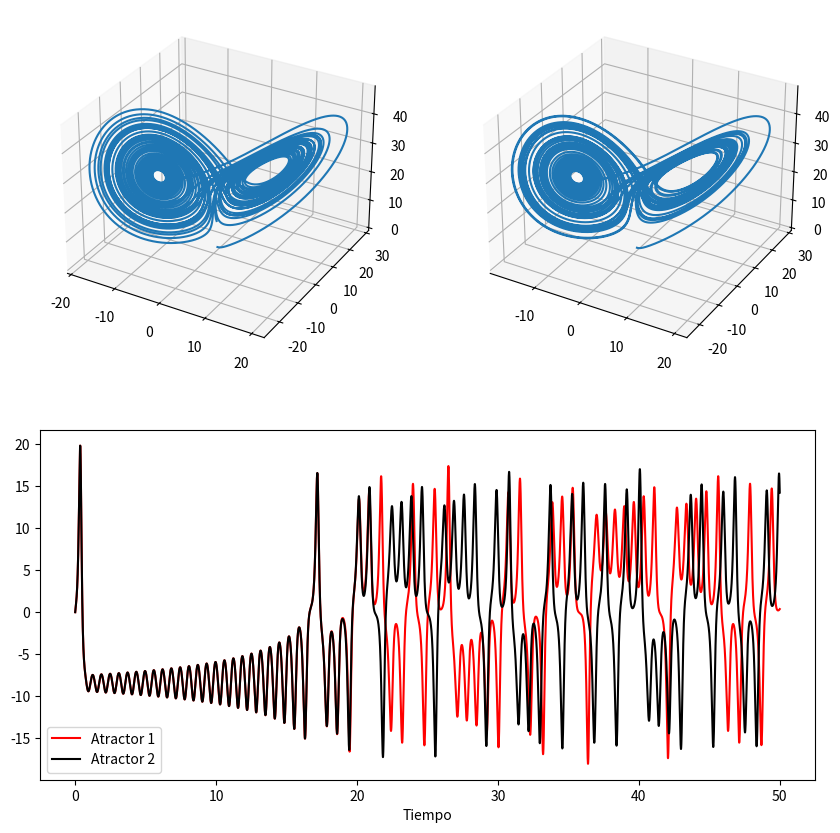

Here is the Python script that generated this plot:
# Codigo para obtener la solución númerica del atractor de lotentz

import numpy as np
import matplotlib.pyplot as plt
from scipy.integrate import odeint


def Sistema(CI, t, p):
    sigma, r, b = p
    x, y, z = CI

    dx = sigma*(y-x)
    dy = r*x - y - x*z
    dz = x*y - b*z

    return [dx, dy, dz]

sigma = 10
r = 28
b = 8/3
p = [sigma, r, b] 


P1 = [0, 2, 0]
P2 = [0, 2.01, 0]
t = np.arange(0, 50, 0.001)

Sol_1 = odeint(Sistema, P1, t, args=(p,))

x1= Sol_1[:, 0]
y1= Sol_1[:, 1]
z1= Sol_1[:, 2]

fig1 = plt.figure(1, figsize=(10,10))
ax= fig1.add_subplot(221, projection = '3d')
ax.plot(x1, y1, z1)



Sol_2 = odeint(Sistema, P2, t, args=(p,))

x2 = Sol_2[:, 0]
y2 = Sol_2[:, 1]
z2 = Sol_2[:, 2]

ax2= fig1.add_subplot(222, projection = '3d')
ax2.plot(x2, y2, z2)

ax3 = fig1.add_subplot(212)
ax3.plot(t, x1, color = 'red', label= 'Atractor 1')
ax3.plot(t, x2, color = 'black', label= 'Atractor 2')
ax3.set_xlabel('Tiempo')

plt.legend()
plt.show()